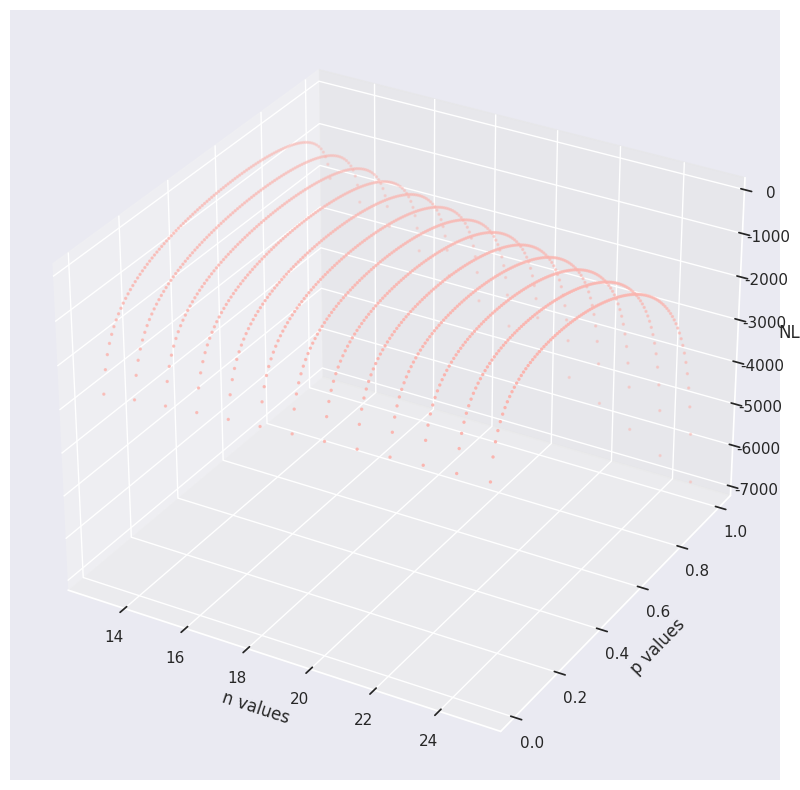

Recreate this plot in Python.
from scipy.stats import binom
import numpy as np
import matplotlib.pyplot as plt
import seaborn as sns
import pandas as pd


def bin_nll(data):
    probs = np.arange(0.01, 1, 0.01)
    x = list(range(max(data), int((data.mean() + 1) * 2 + 10)))
    y = [[np.log(binom.pmf(data, n, p)).sum() for p in probs] for n in x]

    tmp = [max(i) for i in y]
    n = x[tmp.index(max(tmp))]

    tmp = y[tmp.index(max(tmp))]
    p = probs[tmp.index(max(tmp))]
    return n, p, x, y


def main():
    x, y = 15, 0.5
    res_n, res_p = [], []
    # for _ in range(20):
    data = binom.rvs(x, y, size=100)
    n, p, x, y = bin_nll(data)
    res_n.append(n), res_p.append(p)
    print('n =', np.mean(res_n))
    print('p =', np.mean(res_p))

    probs = np.arange(0.01, 1, 0.01)
    df = pd.DataFrame(y, columns=probs, index=x)

    df = df.melt(ignore_index=False)

    sns.set(style = "darkgrid")
    sns.set_palette('Pastel1')
    fig = plt.figure(figsize=(10, 10))
    ax = fig.add_subplot(111, projection = '3d')
    x = df.index
    y = df.variable
    z = df.value
    ax.scatter(s=2, xs=x, ys=y, zs=z) #cmap=sns.color_palette('Pastel1', as_cmap=True))

    ax.set_xlabel("n values")
    ax.set_ylabel("p values")
    ax.set_zlabel("NLL")

    plt.show()


if __name__ == '__main__':
    main()
